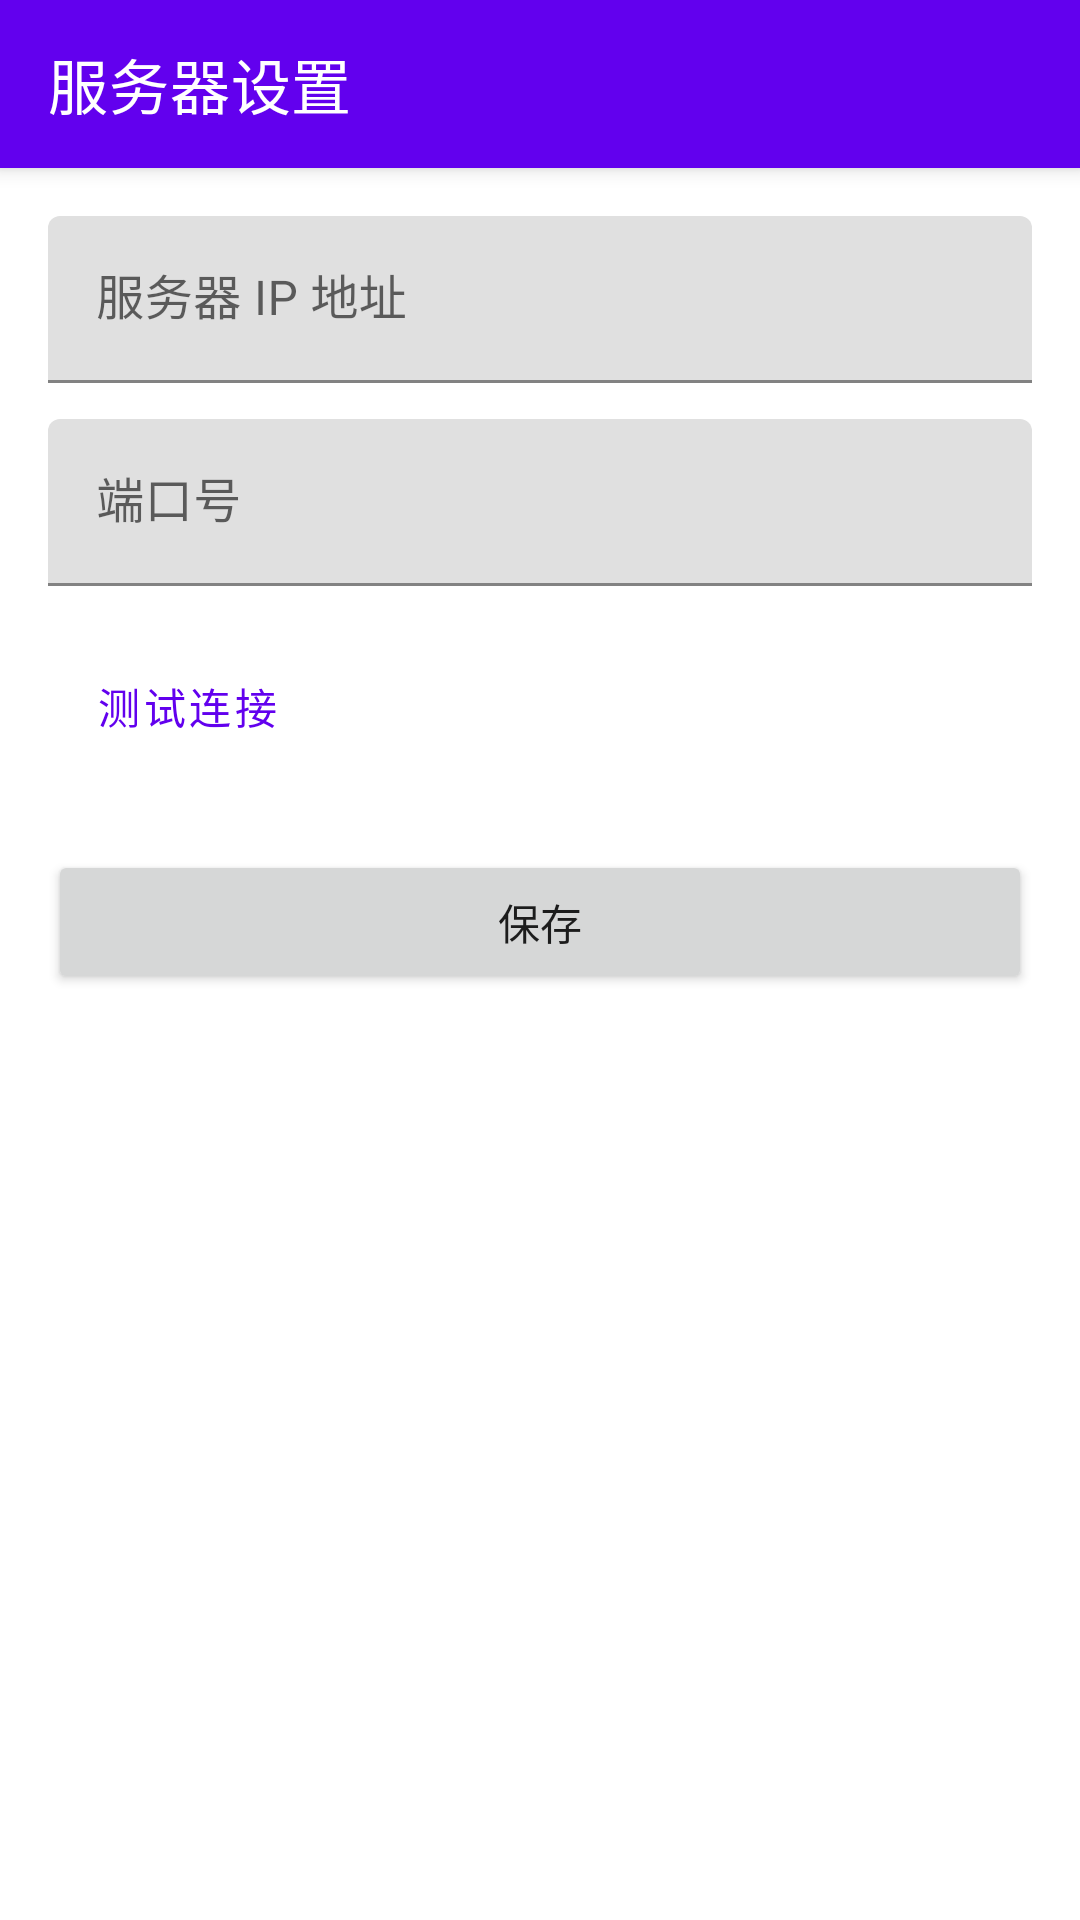

Reconstruct the res/layout file that produces this screen, plus the resources it refers to.
<!-- AndroidManifest.xml: application theme Theme.Ausleser -->
<!-- res/layout/activity_settings.xml -->
<?xml version="1.0" encoding="utf-8"?>
<LinearLayout xmlns:android="http://schemas.android.com/apk/res/android"
    xmlns:app="http://schemas.android.com/apk/res-auto"
    android:layout_width="match_parent"
    android:layout_height="match_parent"
    android:background="?attr/colorSurface"
    android:fitsSystemWindows="true"
    android:orientation="vertical">

    
    <com.google.android.material.appbar.MaterialToolbar
        android:id="@+id/settings_toolbar"
        android:layout_width="match_parent"
        android:layout_height="?attr/actionBarSize"
        android:background="?attr/colorPrimary"
        android:elevation="4dp"
        app:navigationIcon="@drawable/ic_arrow_back"
        app:navigationIconTint="@color/white"
        app:title="@string/settings_title"
        app:titleTextColor="@color/white" />

    <ScrollView
        android:layout_width="match_parent"
        android:layout_height="0dp"
        android:layout_weight="1"
        android:fillViewport="true">

        <LinearLayout
            android:layout_width="match_parent"
            android:layout_height="wrap_content"
            android:orientation="vertical"
            android:padding="16dp">

            <com.google.android.material.textfield.TextInputLayout
                android:layout_width="match_parent"
                android:layout_height="wrap_content"
                android:hint="@string/server_ip_hint">

                <com.google.android.material.textfield.TextInputEditText
                    android:id="@+id/et_server_ip"
                    android:layout_width="match_parent"
                    android:layout_height="wrap_content"
                    android:inputType="text" />
            </com.google.android.material.textfield.TextInputLayout>

            <com.google.android.material.textfield.TextInputLayout
                android:layout_width="match_parent"
                android:layout_height="wrap_content"
                android:layout_marginTop="12dp"
                android:hint="@string/server_port_hint">

                <com.google.android.material.textfield.TextInputEditText
                    android:id="@+id/et_server_port"
                    android:layout_width="match_parent"
                    android:layout_height="wrap_content"
                    android:inputType="number" />
            </com.google.android.material.textfield.TextInputLayout>

            <Button
                android:id="@+id/btn_test_connection"
                style="?attr/materialButtonOutlinedStyle"
                android:layout_width="wrap_content"
                android:layout_height="wrap_content"
                android:layout_marginTop="16dp"
                android:text="@string/test_connection" />

            <Button
                android:id="@+id/btn_save"
                android:layout_width="match_parent"
                android:layout_height="wrap_content"
                android:layout_marginTop="24dp"
                android:text="@string/save" />
        </LinearLayout>
    </ScrollView>
</LinearLayout>
<!-- resources referenced by this layout -->
<resources>
  <color name="white">#FFFFFFFF</color>
  <string name="save">保存</string>
  <string name="server_ip_hint">服务器 IP 地址</string>
  <string name="server_port_hint">端口号</string>
  <string name="settings_title">服务器设置</string>
  <string name="test_connection">测试连接</string>
  <style name="Theme.Ausleser" parent="Theme.MaterialComponents.DayNight.NoActionBar">
          
          <item name="colorPrimary">@color/purple_500</item>
          <item name="colorPrimaryVariant">@color/purple_700</item>
          <item name="colorOnPrimary">@color/white</item>
          
          <item name="colorSecondary">@color/teal_200</item>
          <item name="colorSecondaryVariant">@color/teal_700</item>
          <item name="colorOnSecondary">@color/black</item>
          
          <item name="android:statusBarColor">?attr/colorPrimaryVariant</item>
          
      </style>
  <color name="purple_500">#FF6200EE</color>
  <color name="purple_700">#FF3700B3</color>
  <color name="teal_200">#FF03DAC5</color>
  <color name="teal_700">#FF018786</color>
  <color name="black">#FF000000</color>
</resources>
